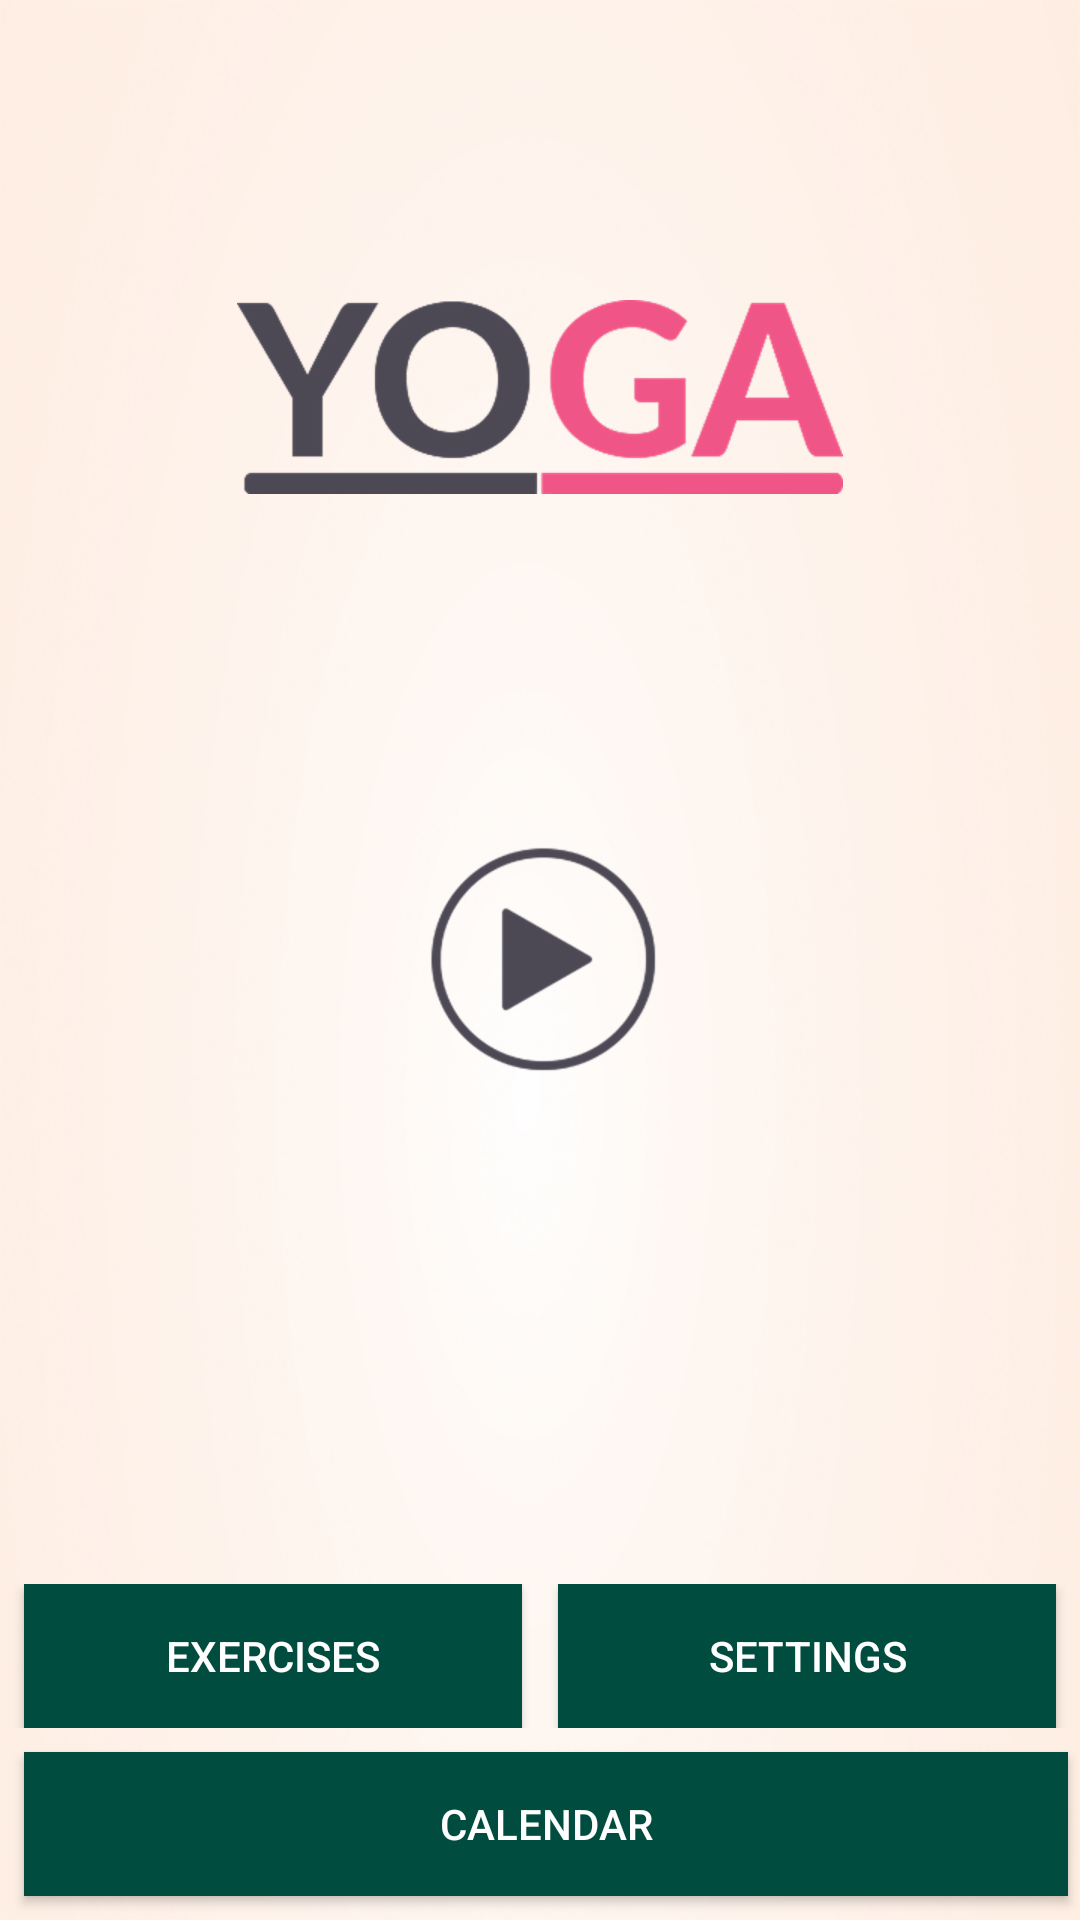

Layout XML and referenced resources for this Android screen:
<!-- AndroidManifest.xml: application theme AppTheme -->
<!-- res/layout/activity_main.xml -->
<?xml version="1.0" encoding="utf-8"?>
<RelativeLayout xmlns:android="http://schemas.android.com/apk/res/android"
    xmlns:app="http://schemas.android.com/apk/res-auto"
    xmlns:tools="http://schemas.android.com/tools"
    android:layout_width="match_parent"
    android:layout_height="match_parent"
    android:background="@drawable/back"
    tools:context="com.androidproject.yogafitnessapp.MainActivity">

    <ImageView
        android:src="@drawable/logo"
        android:layout_centerHorizontal="true"
        android:layout_marginTop="100dp"
        android:layout_width="wrap_content"
        android:layout_height="wrap_content" />

    <ImageView
        android:id="@+id/training_button"
        android:layout_centerInParent="true"
        android:src="@drawable/play"
        android:layout_width="wrap_content"
        android:layout_height="wrap_content" />

    <LinearLayout
        android:layout_alignParentBottom="true"
        android:orientation="vertical"
        android:layout_width="match_parent"
        android:layout_height="wrap_content">
        
        <LinearLayout
            android:layout_weight="2"
            android:orientation="horizontal"
            android:layout_width="match_parent"
            android:layout_height="0dp">
            
            <Button
                android:id="@+id/exercises_button"
                android:text="@string/exercises"
                android:textColor="@android:color/white"
                android:layout_marginStart="8dp"
                android:layout_marginEnd="4dp"
                android:layout_weight="1"
                android:layout_width="0dp"
                android:layout_height="wrap_content"
                android:background="@color/colorPrimary"
                android:shadowColor="@color/colorPrimaryDark" />

            <Button
                android:id="@+id/settings_button"
                android:text="@string/settings"
                android:textColor="@android:color/white"
                android:layout_marginStart="8dp"
                android:layout_marginEnd="8dp"
                android:layout_weight="1"
                android:layout_width="0dp"
                android:layout_height="wrap_content"
                android:background="@color/colorPrimary"
                android:shadowColor="@color/colorPrimaryDark" />

        </LinearLayout>

        <Button
            android:layout_marginTop="8dp"
            android:layout_marginBottom="8dp"
            android:id="@+id/calendar_button"
            android:text="@string/calendar"
            android:textColor="@android:color/white"
            android:layout_marginStart="8dp"
            android:layout_marginEnd="4dp"
            android:layout_width="match_parent"
            android:layout_height="wrap_content"
            android:background="@color/colorPrimary"
            android:shadowColor="@color/colorPrimaryDark" />

    </LinearLayout>

</RelativeLayout>
<!-- resources referenced by this layout -->
<resources>
  <color name="colorPrimary">#004d40</color>
  <color name="colorPrimaryDark">#00251a</color>
  <!-- drawable back: png bitmap (drawable-hdpi, 84944 bytes) -->
  <!-- drawable logo: png bitmap (drawable-hdpi, 15275 bytes) -->
  <!-- drawable play: png bitmap (drawable-hdpi, 7743 bytes) -->
  <string name="calendar">Calendar</string>
  <string name="exercises">Exercises</string>
  <string name="settings">Settings</string>
  <style name="AppTheme" parent="Theme.AppCompat.Light.NoActionBar">
          
          <item name="colorPrimary">@color/colorPrimary</item>
          <item name="colorPrimaryDark">@color/colorPrimaryDark</item>
          <item name="colorAccent">@color/colorAccent</item>
      </style>
  <color name="colorAccent">#fff</color>
</resources>
